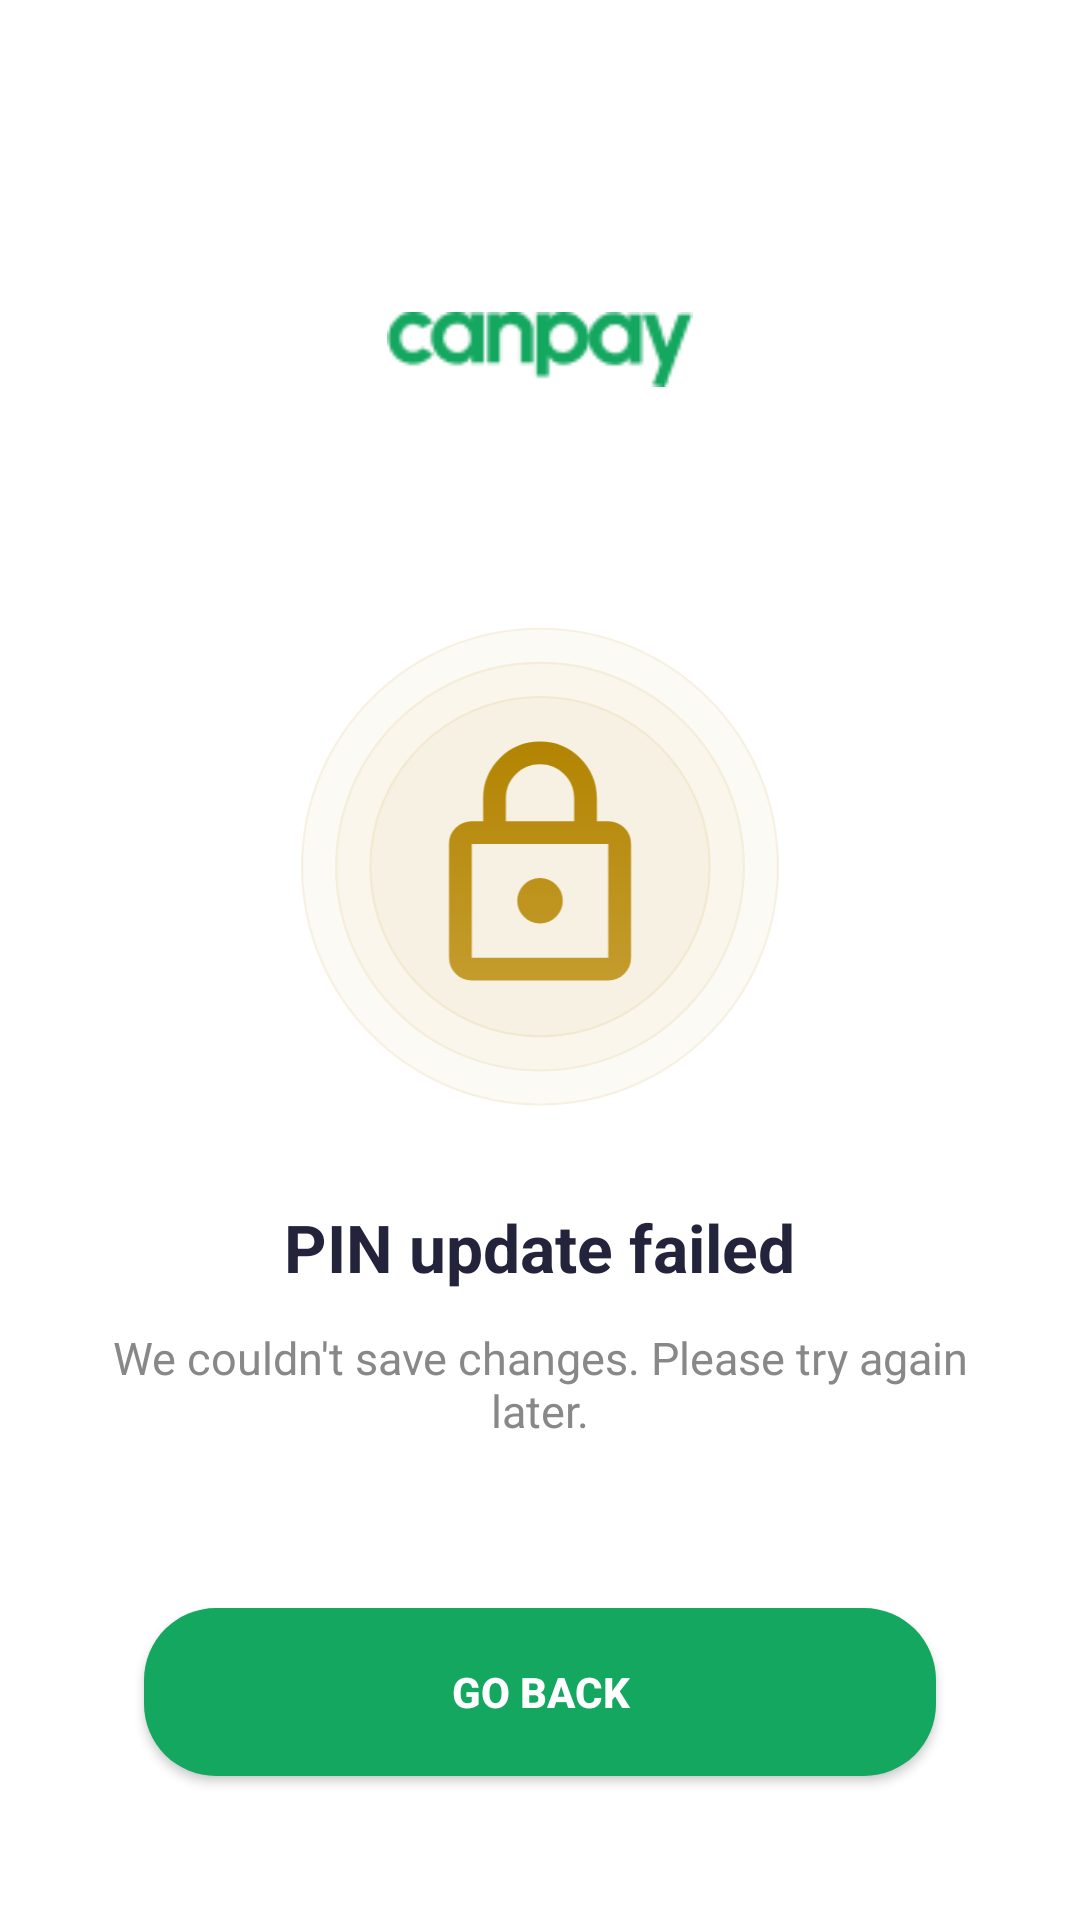

Produce the Android XML layout that renders to this screen, including the resource entries it uses.
<!-- AndroidManifest.xml: application theme Theme.Canpay_operator -->
<!-- res/layout/activity_pin_update_failed.xml -->
<?xml version="1.0" encoding="utf-8"?>
<LinearLayout xmlns:android="http://schemas.android.com/apk/res/android"
    android:layout_width="match_parent"
    android:layout_height="match_parent"
    android:orientation="vertical"
    android:background="@android:color/white"
    android:gravity="center_horizontal"
    android:padding="24dp">

    <ImageView
        android:layout_width="110dp"
        android:layout_height="25dp"
        android:layout_marginTop="80dp"
        android:src="@drawable/canpay_logo_green"
        android:contentDescription="@null"/>

    <ImageView
        android:layout_width="160dp"
        android:layout_height="160dp"
        android:layout_marginTop="80dp"
        android:src="@drawable/ic_pin_fail"
        android:contentDescription="@null"/>

    <TextView
        android:layout_width="wrap_content"
        android:layout_height="wrap_content"
        android:text="PIN update failed"
        android:textSize="22sp"
        android:textStyle="bold"
        android:textColor="#23233C"
        android:layout_marginTop="32dp"
        android:gravity="center"/>

    <TextView
        android:layout_width="wrap_content"
        android:layout_height="wrap_content"
        android:text="We couldn't save changes. Please try
again later."
        android:textSize="15sp"
        android:textColor="#888888"
        android:layout_marginTop="12dp"
        android:gravity="center"/>

    <View
        android:layout_width="match_parent"
        android:layout_height="0dp"
        android:layout_weight="1"/>

    <Button
        android:id="@+id/btn_go_back"
        android:layout_width="match_parent"
        android:layout_height="56dp"
        android:text="GO BACK"
        android:textAllCaps="true"
        android:textColor="@android:color/white"
        android:textStyle="bold"
        android:background="@drawable/rounded_button_bg"
        android:layout_margin="24dp"/>
</LinearLayout>
<!-- resources referenced by this layout -->
<resources>
  <!-- drawable canpay_logo_green: png bitmap (drawable, 1795 bytes) -->
  <!-- drawable ic_pin_fail: vector/xml drawable (drawable, 3365 chars, omitted) -->
  <!-- drawable rounded_button_bg (drawable) -->
  <?xml version="1.0" encoding="utf-8"?>
  <shape xmlns:android="http://schemas.android.com/apk/res/android">
      <solid android:color="@color/button_green"/>
      <corners android:radius="24dp"/>
  </shape>
  <style name="Theme.Canpay_operator" parent="Theme.MaterialComponents.DayNight.DarkActionBar">
          
          <item name="colorPrimary">@color/purple_500</item>
          <item name="colorPrimaryVariant">@color/purple_700</item>
          <item name="colorOnPrimary">@color/white</item>
          
          <item name="colorSecondary">@color/teal_200</item>
          <item name="colorSecondaryVariant">@color/teal_700</item>
          <item name="colorOnSecondary">@color/black</item>
          
          <item name="android:statusBarColor">?attr/colorPrimaryVariant</item>
          
      </style>
  <color name="button_green">#14A760</color>
  <color name="purple_500">#FF6200EE</color>
  <color name="purple_700">#FF3700B3</color>
  <color name="white">#FFFFFFFF</color>
  <color name="teal_200">#FF03DAC5</color>
  <color name="teal_700">#FF018786</color>
  <color name="black">#FF000000</color>
</resources>
